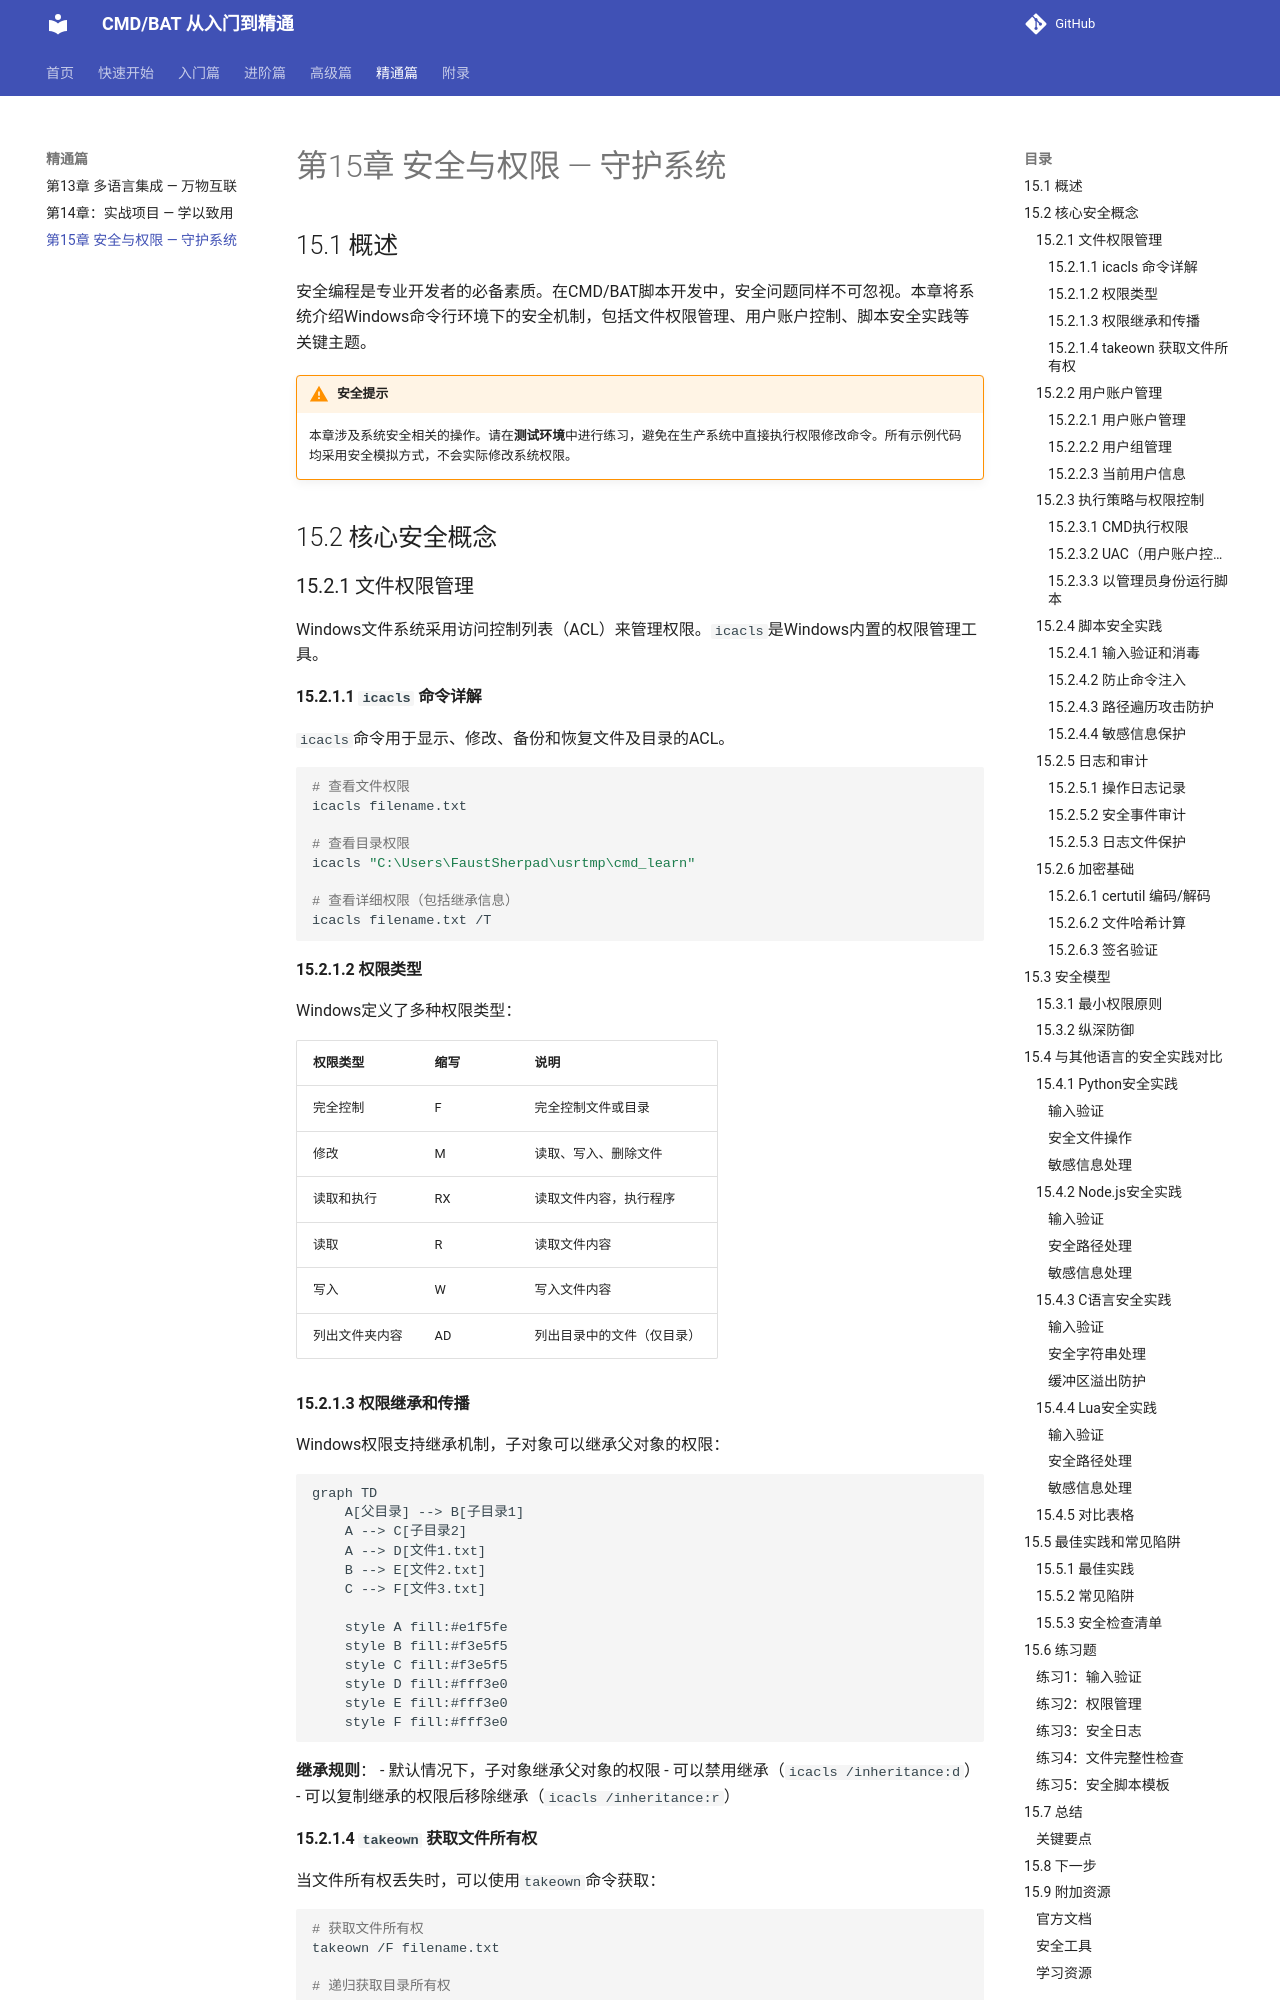

repository: hyfaust/cmd-learn · page: ch15-security/index.html · generator: mkdocs

# 第15章 安全与权限 — 守护系统

## 15.1 概述

安全编程是专业开发者的必备素质。在CMD/BAT脚本开发中，安全问题同样不可忽视。本章将系统介绍Windows命令行环境下的安全机制，包括文件权限管理、用户账户控制、脚本安全实践等关键主题。

!!! warning "安全提示"
    本章涉及系统安全相关的操作。请在**测试环境**中进行练习，避免在生产系统中直接执行权限修改命令。所有示例代码均采用安全模拟方式，不会实际修改系统权限。

## 15.2 核心安全概念

### 15.2.1 文件权限管理

Windows文件系统采用访问控制列表（ACL）来管理权限。`icacls`是Windows内置的权限管理工具。

#### 15.2.1.1 `icacls` 命令详解

`icacls`命令用于显示、修改、备份和恢复文件及目录的ACL。

```bash
# 查看文件权限
icacls filename.txt

# 查看目录权限
icacls "C:\Users\FaustSherpad\usrtmp\cmd_learn"

# 查看详细权限（包括继承信息）
icacls filename.txt /T
```

#### 15.2.1.2 权限类型

Windows定义了多种权限类型：

| 权限类型 | 缩写 | 说明 |
|---------|------|------|
| 完全控制 | F | 完全控制文件或目录 |
| 修改 | M | 读取、写入、删除文件 |
| 读取和执行 | RX | 读取文件内容，执行程序 |
| 读取 | R | 读取文件内容 |
| 写入 | W | 写入文件内容 |
| 列出文件夹内容 | AD | 列出目录中的文件（仅目录） |

#### 15.2.1.3 权限继承和传播

Windows权限支持继承机制，子对象可以继承父对象的权限：

```mermaid
graph TD
    A[父目录] --> B[子目录1]
    A --> C[子目录2]
    A --> D[文件1.txt]
    B --> E[文件2.txt]
    C --> F[文件3.txt]
    
    style A fill:#e1f5fe
    style B fill:#f3e5f5
    style C fill:#f3e5f5
    style D fill:#fff3e0
    style E fill:#fff3e0
    style F fill:#fff3e0
```

**继承规则**：
- 默认情况下，子对象继承父对象的权限
- 可以禁用继承（`icacls /inheritance:d`）
- 可以复制继承的权限后移除继承（`icacls /inheritance:r`）

#### 15.2.1.4 `takeown` 获取文件所有权

当文件所有权丢失时，可以使用`takeown`命令获取：

```bash
# 获取文件所有权
takeown /F filename.txt

# 递归获取目录所有权
takeown /F "C:\MyFolder" /R /A
```

!!! danger "安全警告"
    `takeown`命令会修改文件所有权，请谨慎使用。仅在必要时（如文件被锁定）使用此命令。

### 15.2.2 用户账户管理
